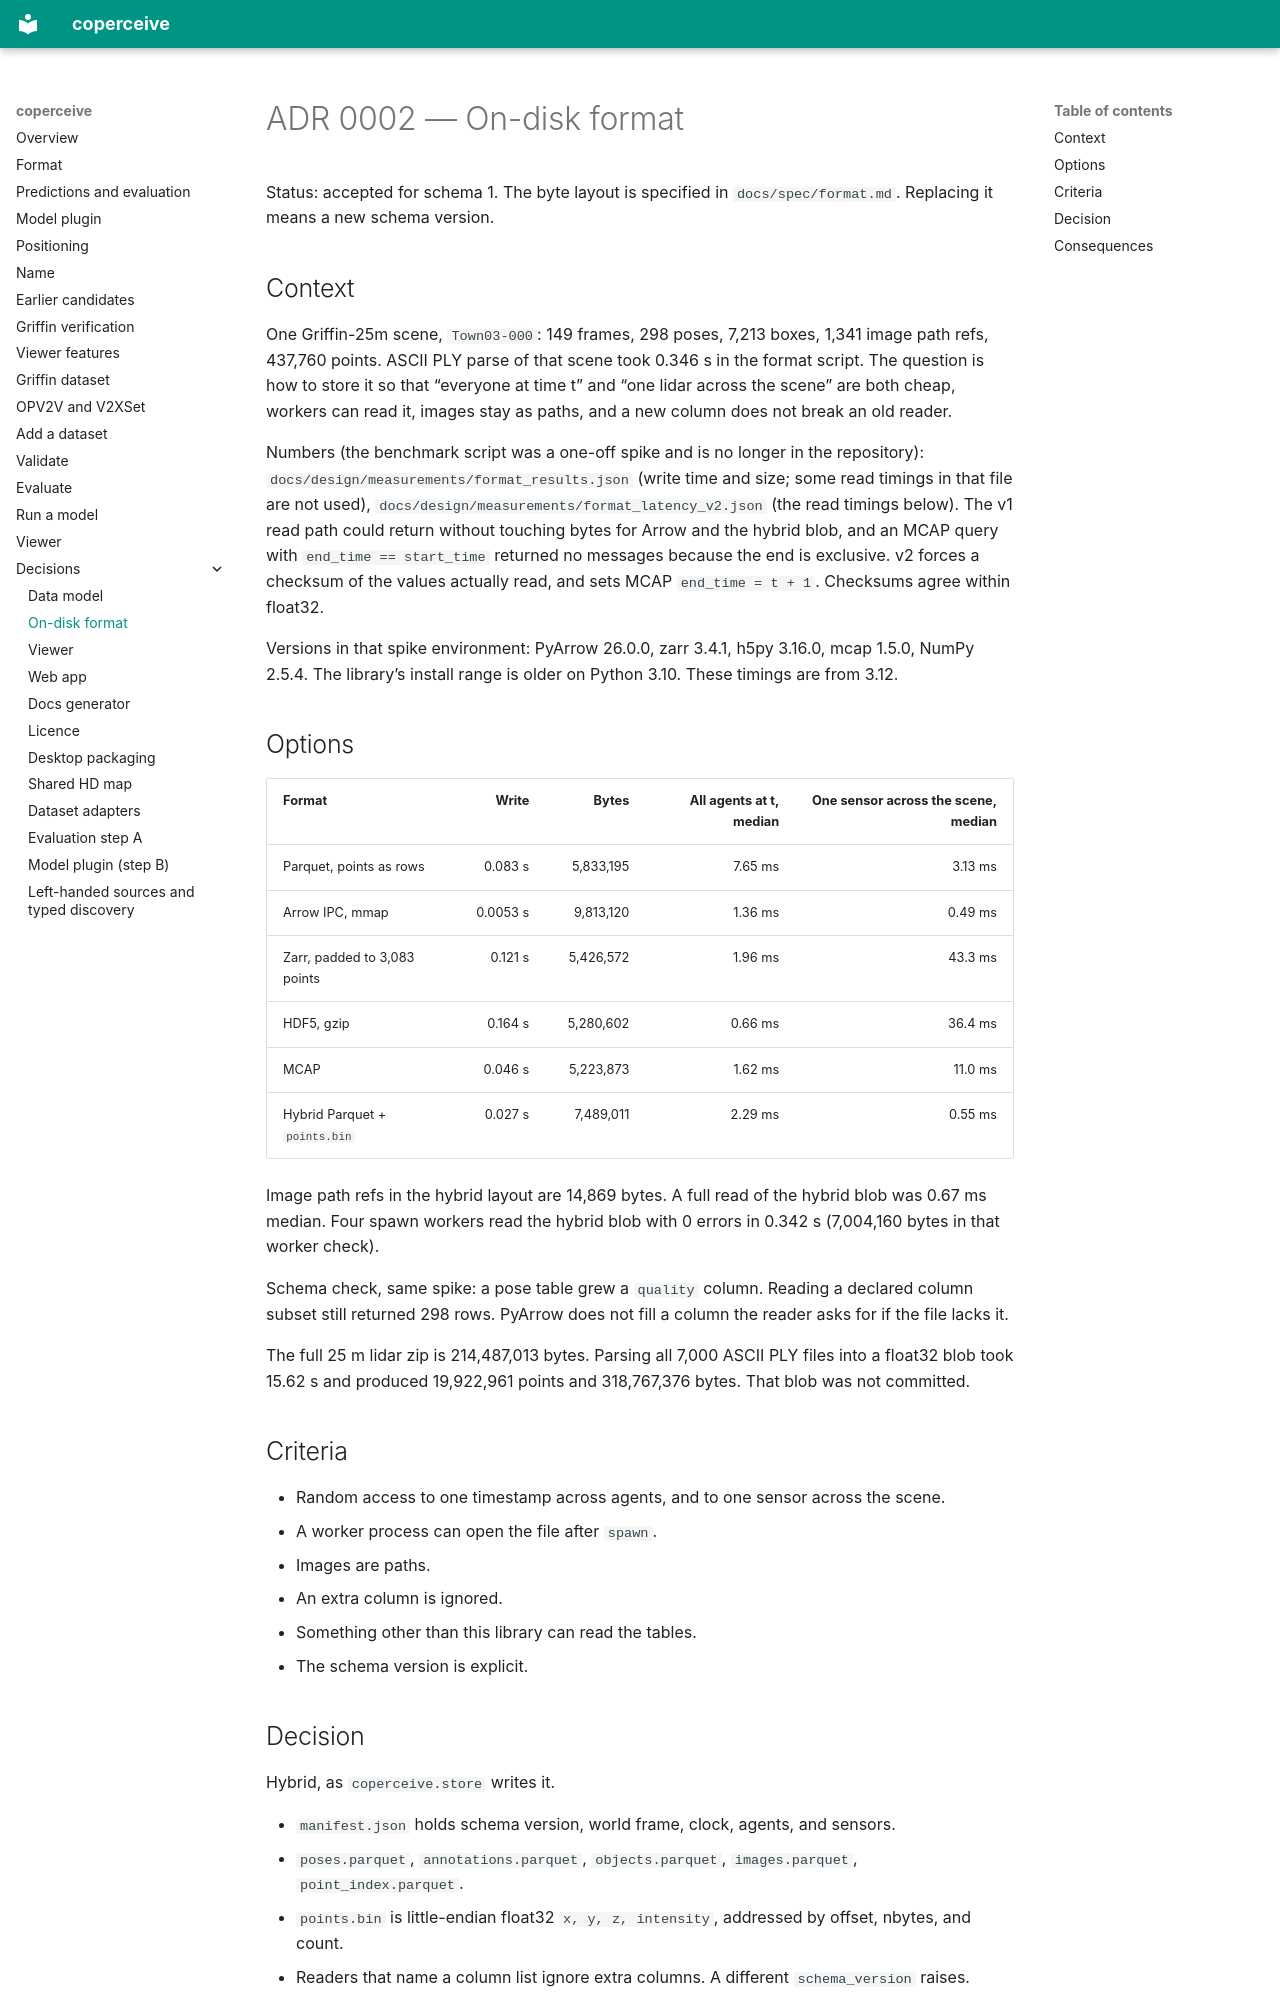

repository: adarsh-nl/coperceive · page: adr/0002-on-disk-format/index.html · generator: mkdocs

# ADR 0002 — On-disk format

Status: accepted for schema 1. The byte layout is specified in `docs/spec/format.md`. Replacing it means a new schema version.

## Context

One Griffin-25m scene, `Town03-000`: 149 frames, 298 poses, 7,213 boxes, 1,341 image path refs, 437,760 points. ASCII PLY parse of that scene took 0.346 s in the format script. The question is how to store it so that “everyone at time t” and “one lidar across the scene” are both cheap, workers can read it, images stay as paths, and a new column does not break an old reader.

Numbers (the benchmark script was a one-off spike and is no longer in the repository): `docs/design/measurements/format_results.json` (write time and size; some read timings in that file are not used), `docs/design/measurements/format_latency_v2.json` (the read timings below). The v1 read path could return without touching bytes for Arrow and the hybrid blob, and an MCAP query with `end_time == start_time` returned no messages because the end is exclusive. v2 forces a checksum of the values actually read, and sets MCAP `end_time = t + 1`. Checksums agree within float32.

Versions in that spike environment: PyArrow 26.0.0, zarr 3.4.1, h5py 3.16.0, mcap 1.5.0, NumPy 2.5.4. The library’s install range is older on Python 3.10. These timings are from 3.12.

## Options

| Format | Write | Bytes | All agents at t, median | One sensor across the scene, median |
| --- | ---: | ---: | ---: | ---: |
| Parquet, points as rows | 0.083 s | 5,833,195 | 7.65 ms | 3.13 ms |
| Arrow IPC, mmap | 0.0053 s | 9,813,120 | 1.36 ms | 0.49 ms |
| Zarr, padded to 3,083 points | 0.121 s | 5,426,572 | 1.96 ms | 43.3 ms |
| HDF5, gzip | 0.164 s | 5,280,602 | 0.66 ms | 36.4 ms |
| MCAP | 0.046 s | 5,223,873 | 1.62 ms | 11.0 ms |
| Hybrid Parquet + `points.bin` | 0.027 s | 7,489,011 | 2.29 ms | 0.55 ms |

Image path refs in the hybrid layout are 14,869 bytes. A full read of the hybrid blob was 0.67 ms median. Four spawn workers read the hybrid blob with 0 errors in 0.342 s (7,004,160 bytes in that worker check).

Schema check, same spike: a pose table grew a `quality` column. Reading a declared column subset still returned 298 rows. PyArrow does not fill a column the reader asks for if the file lacks it.

The full 25 m lidar zip is 214,487,013 bytes. Parsing all 7,000 ASCII PLY files into a float32 blob took 15.62 s and produced 19,922,961 points and 318,767,376 bytes. That blob was not committed.

## Criteria

- Random access to one timestamp across agents, and to one sensor across the scene.
- A worker process can open the file after `spawn`.
- Images are paths.
- An extra column is ignored.
- Something other than this library can read the tables.
- The schema version is explicit.
